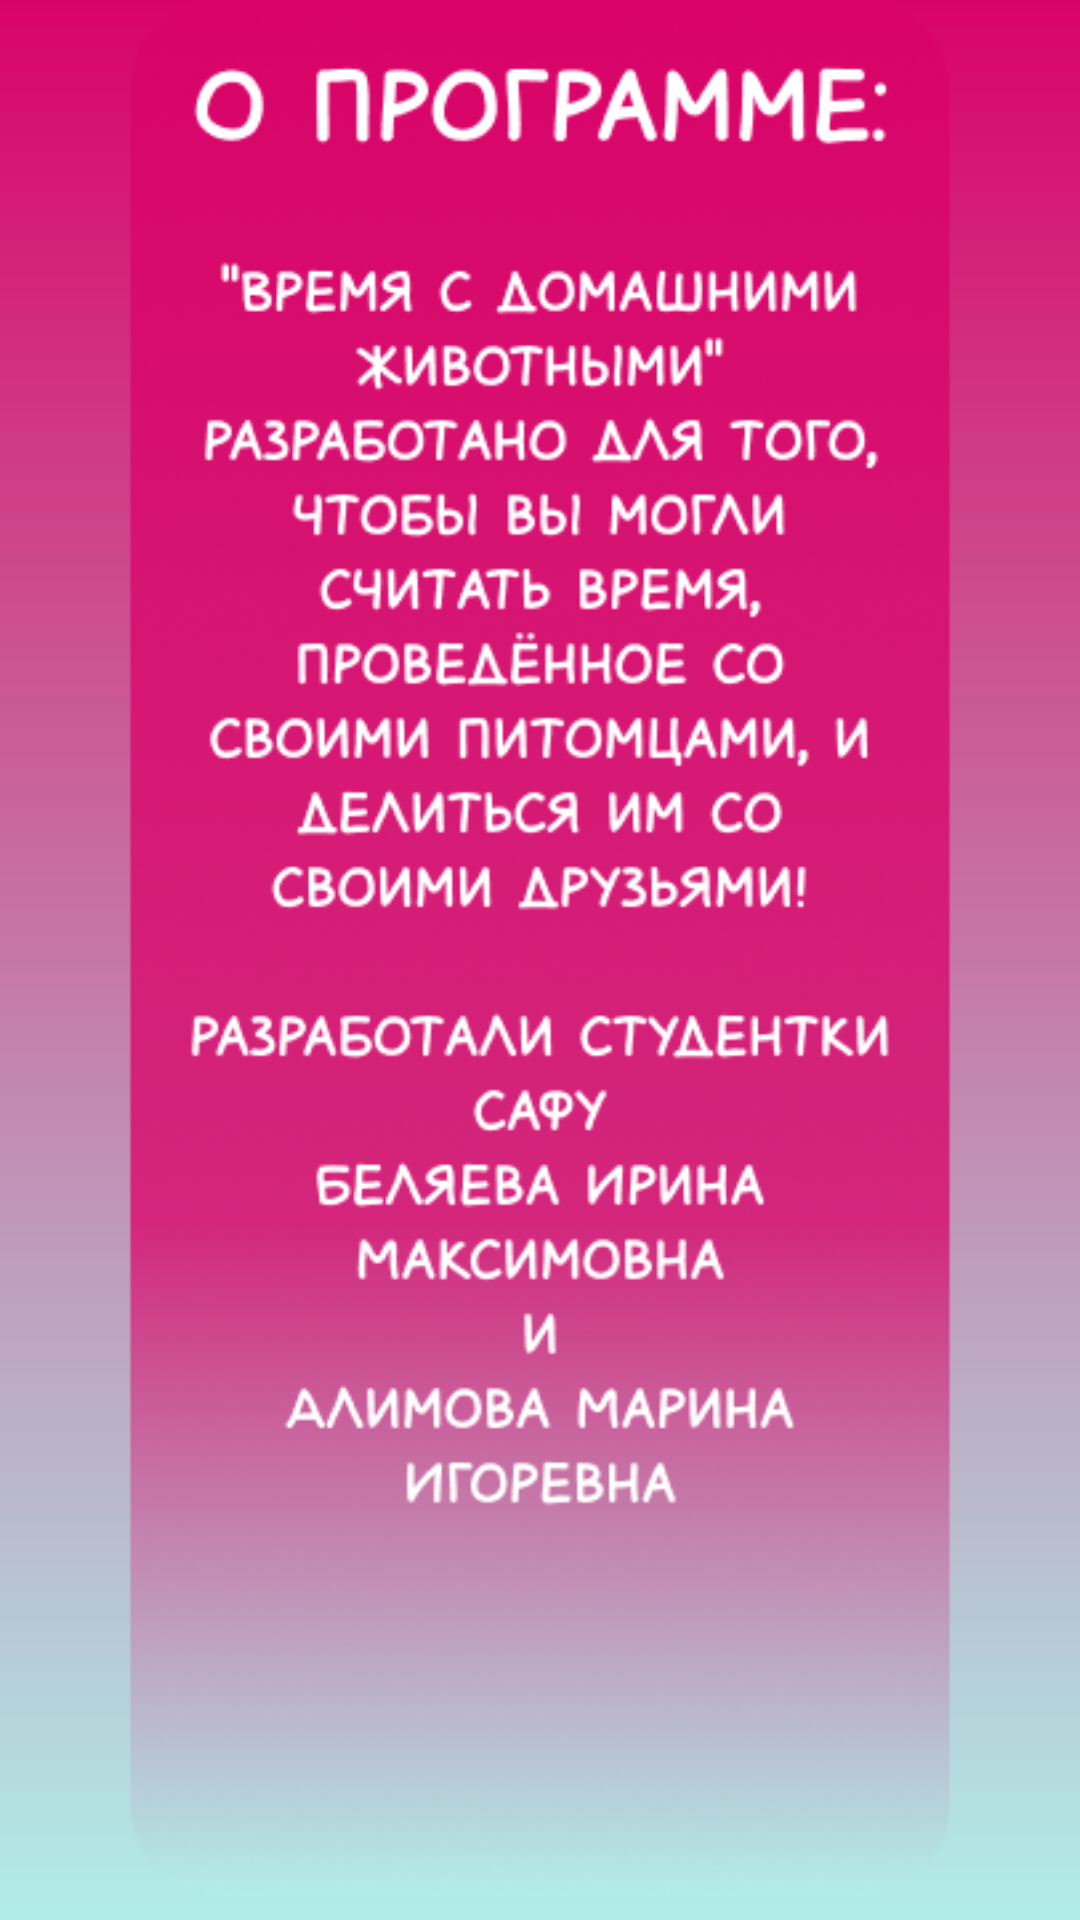

The Android layout XML behind this screen, and the referenced resources:
<!-- AndroidManifest.xml: application theme Theme.TimeWithPet -->
<!-- res/layout/activity_infoact.xml -->
<?xml version="1.0" encoding="utf-8"?>
<androidx.constraintlayout.widget.ConstraintLayout xmlns:android="http://schemas.android.com/apk/res/android"
    xmlns:app="http://schemas.android.com/apk/res-auto"
    xmlns:tools="http://schemas.android.com/tools"
    android:id="@+id/main"
    android:layout_width="match_parent"
    android:layout_height="match_parent"
    android:background="@drawable/bgbgbgbg"
    tools:context=".infoact">

    <ImageView
        android:id="@+id/imageView9"
        android:layout_width="0dp"
        android:layout_height="0dp"
        app:layout_constraintBottom_toBottomOf="parent"
        app:layout_constraintEnd_toEndOf="parent"
        app:layout_constraintStart_toStartOf="parent"
        app:layout_constraintTop_toTopOf="parent"
        app:srcCompat="@drawable/image" />
</androidx.constraintlayout.widget.ConstraintLayout>
<!-- resources referenced by this layout -->
<resources>
  <!-- drawable bgbgbgbg (drawable) -->
  <?xml version="1.0" encoding="utf-8"?>
  <shape xmlns:android="http://schemas.android.com/apk/res/android">
      <gradient
          android:startColor="#D90368"
          android:endColor="#B1EDE8"
          android:angle="120"/>
  </shape>
  <!-- drawable image: png bitmap (drawable, 205100 bytes) -->
  <style name="Theme.TimeWithPet" parent="Base.Theme.TimeWithPet" />
  <style name="Base.Theme.TimeWithPet" parent="Theme.Material3.DayNight.NoActionBar">
          
          
      </style>
</resources>
